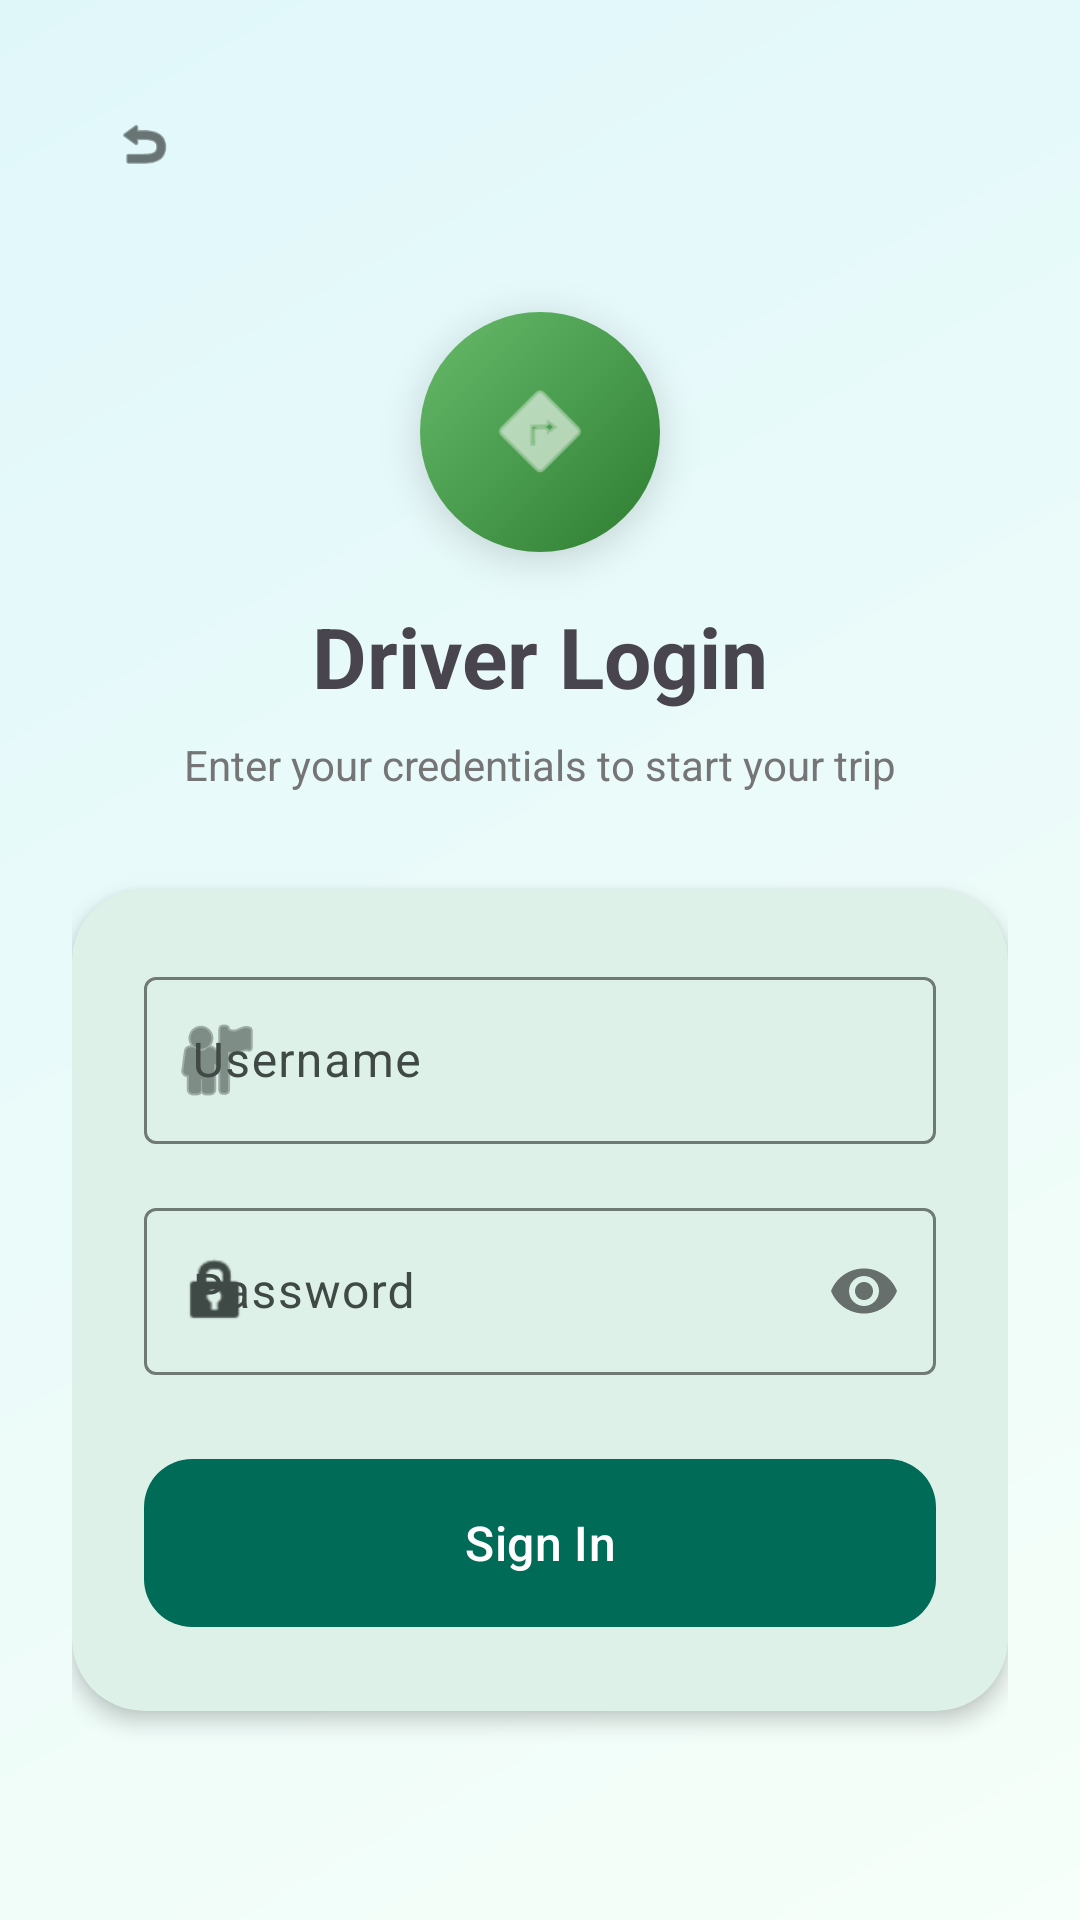

Reconstruct the res/layout file that produces this screen, plus the resources it refers to.
<!-- AndroidManifest.xml: application theme Theme.WinLkar -->
<!-- res/layout/activity_driver_login.xml -->
<?xml version="1.0" encoding="utf-8"?>
<androidx.constraintlayout.widget.ConstraintLayout xmlns:android="http://schemas.android.com/apk/res/android"
    xmlns:app="http://schemas.android.com/apk/res-auto"
    android:layout_width="match_parent"
    android:layout_height="match_parent"
    android:background="@drawable/gradient_bg_blue_cyan"
    android:padding="24dp">

    
    <com.google.android.material.button.MaterialButton
        android:id="@+id/backButton"
        style="@style/Widget.Material3.Button.IconButton"
        android:layout_width="wrap_content"
        android:layout_height="wrap_content"
        app:icon="@android:drawable/ic_menu_revert"
        app:layout_constraintStart_toStartOf="parent"
        app:layout_constraintTop_toTopOf="parent"
        app:iconTint="?attr/colorOnSurface" />

    
    <com.google.android.material.card.MaterialCardView
        android:id="@+id/logoCard"
        android:layout_width="80dp"
        android:layout_height="80dp"
        app:cardCornerRadius="40dp"
        app:cardElevation="8dp"
        app:layout_constraintTop_toBottomOf="@id/backButton"
        app:layout_constraintStart_toStartOf="parent"
        app:layout_constraintEnd_toEndOf="parent"
        android:layout_marginTop="32dp"
        app:strokeWidth="0dp">

        <LinearLayout
            android:layout_width="match_parent"
            android:layout_height="match_parent"
            android:background="@drawable/gradient_green_emerald"
            android:gravity="center">

            <ImageView
                android:layout_width="40dp"
                android:layout_height="40dp"
                android:src="@android:drawable/ic_menu_directions"
                app:tint="@color/white" />
        </LinearLayout>
    </com.google.android.material.card.MaterialCardView>

    <TextView
        android:id="@+id/loginTitle"
        android:layout_width="wrap_content"
        android:layout_height="wrap_content"
        android:text="Driver Login"
        android:textSize="28sp"
        android:textStyle="bold"
        android:layout_marginTop="16dp"
        app:layout_constraintTop_toBottomOf="@id/logoCard"
        app:layout_constraintStart_toStartOf="parent"
        app:layout_constraintEnd_toEndOf="parent" />

    <TextView
        android:id="@+id/loginSubtitle"
        android:layout_width="wrap_content"
        android:layout_height="wrap_content"
        android:text="Enter your credentials to start your trip"
        android:textSize="14sp"
        android:textColor="@color/text_secondary"
        android:layout_marginTop="8dp"
        app:layout_constraintTop_toBottomOf="@id/loginTitle"
        app:layout_constraintStart_toStartOf="parent"
        app:layout_constraintEnd_toEndOf="parent" />

    
    <com.google.android.material.card.MaterialCardView
        android:layout_width="match_parent"
        android:layout_height="wrap_content"
        android:layout_marginTop="32dp"
        app:cardCornerRadius="24dp"
        app:cardElevation="4dp"
        app:layout_constraintTop_toBottomOf="@id/loginSubtitle"
        app:strokeWidth="0dp">

        <LinearLayout
            android:layout_width="match_parent"
            android:layout_height="wrap_content"
            android:orientation="vertical"
            android:padding="24dp">

            <com.google.android.material.textfield.TextInputLayout
                android:id="@+id/usernameLayout"
                style="@style/Widget.Material3.TextInputLayout.OutlinedBox"
                android:layout_width="match_parent"
                android:layout_height="wrap_content"
                android:hint="Username"
                app:startIconDrawable="@android:drawable/ic_menu_myplaces">

                <com.google.android.material.textfield.TextInputEditText
                    android:id="@+id/usernameInput"
                    android:layout_width="match_parent"
                    android:layout_height="wrap_content"
                    android:inputType="text" />
            </com.google.android.material.textfield.TextInputLayout>

            <com.google.android.material.textfield.TextInputLayout
                android:id="@+id/passwordLayout"
                style="@style/Widget.Material3.TextInputLayout.OutlinedBox"
                android:layout_width="match_parent"
                android:layout_height="wrap_content"
                android:layout_marginTop="16dp"
                android:hint="Password"
                app:passwordToggleEnabled="true"
                app:startIconDrawable="@android:drawable/ic_lock_idle_lock">

                <com.google.android.material.textfield.TextInputEditText
                    android:id="@+id/passwordInput"
                    android:layout_width="match_parent"
                    android:layout_height="wrap_content"
                    android:inputType="textPassword" />
            </com.google.android.material.textfield.TextInputLayout>

            <com.google.android.material.button.MaterialButton
                android:id="@+id/loginButton"
                android:layout_width="match_parent"
                android:layout_height="64dp"
                android:layout_marginTop="24dp"
                android:text="Sign In"
                android:textAppearance="@style/TextAppearance.Material3.TitleMedium"
                app:cornerRadius="16dp" />

        </LinearLayout>
    </com.google.android.material.card.MaterialCardView>

</androidx.constraintlayout.widget.ConstraintLayout>
<!-- resources referenced by this layout -->
<resources>
  <color name="text_secondary">#757575</color>
  <color name="white">#FFFFFF</color>
  <!-- drawable gradient_bg_blue_cyan (drawable) -->
  <?xml version="1.0" encoding="utf-8"?>
  <shape xmlns:android="http://schemas.android.com/apk/res/android"
      android:shape="rectangle">
      <gradient
          android:angle="135"
          android:endColor="#E0F7FA"
          android:startColor="#F6FFF9" />
  </shape>
  <!-- drawable gradient_green_emerald (drawable) -->
  <?xml version="1.0" encoding="utf-8"?>
  <shape xmlns:android="http://schemas.android.com/apk/res/android"
      android:shape="rectangle">
      <gradient
          android:angle="135"
          android:endColor="#66BB6A"
          android:startColor="#2E7D32" />
  </shape>
  <color name="md_theme_light_primary">#006B57</color>
  <color name="md_theme_light_onPrimary">#FFFFFF</color>
  <color name="md_theme_light_primaryContainer">#77F8D8</color>
  <color name="md_theme_light_onPrimaryContainer">#002019</color>
  <color name="md_theme_light_secondary">#4B635B</color>
  <color name="md_theme_light_onSecondary">#FFFFFF</color>
  <color name="md_theme_light_secondaryContainer">#CDE9DE</color>
  <color name="md_theme_light_onSecondaryContainer">#072019</color>
  <color name="md_theme_light_tertiary">#416276</color>
  <color name="md_theme_light_onTertiary">#FFFFFF</color>
  <color name="md_theme_light_tertiaryContainer">#C5E7FF</color>
  <color name="md_theme_light_onTertiaryContainer">#001E2D</color>
  <color name="md_theme_light_error">#BA1A1A</color>
  <color name="md_theme_light_onError">#FFFFFF</color>
  <color name="md_theme_light_errorContainer">#FFDAD6</color>
  <color name="md_theme_light_onErrorContainer">#410002</color>
  <color name="md_theme_light_background">#F6FFF9</color>
  <color name="md_theme_light_surface">#F6FFF9</color>
  <color name="md_theme_light_onSurface">#161D19</color>
  <color name="md_theme_light_surfaceVariant">#DBE5E0</color>
  <color name="md_theme_light_onSurfaceVariant">#3F4945</color>
  <color name="md_theme_light_outline">#6F7975</color>
</resources>
